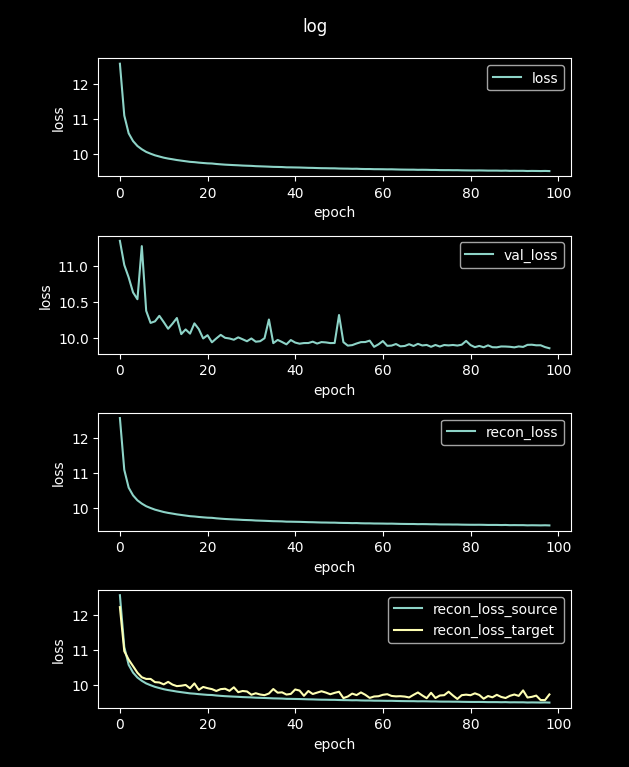

Values plotted in this chart, from the file beside it:
loss, val_loss, recon_loss, recon_loss_source, recon_loss_target
49.34, 12.9, 49.34, 49.31, 47.15
12.58, 11.35, 12.58, 12.57, 12.23
11.09, 11.02, 11.09, 11.08, 10.97
10.58, 10.84, 10.58, 10.57, 10.72
10.36, 10.63, 10.36, 10.35, 10.54
10.22, 10.54, 10.22, 10.21, 10.35
10.12, 11.28, 10.12, 10.11, 10.22
10.05, 10.38, 10.05, 10.04, 10.17
9.997, 10.21, 9.997, 9.987, 10.17
9.951, 10.23, 9.951, 9.94, 10.08
9.916, 10.31, 9.916, 9.906, 10.07
9.883, 10.22, 9.883, 9.873, 10.01
9.857, 10.13, 9.857, 9.847, 10.08
9.837, 10.2, 9.837, 9.827, 10
9.815, 10.28, 9.815, 9.805, 9.961
9.798, 10.05, 9.798, 9.788, 9.973
9.78, 10.12, 9.78, 9.77, 9.995
9.763, 10.06, 9.763, 9.753, 9.899
9.754, 10.2, 9.754, 9.744, 10.04
9.74, 10.12, 9.74, 9.73, 9.854
9.73, 9.991, 9.73, 9.72, 9.938
9.72, 10.04, 9.72, 9.71, 9.902
9.715, 9.938, 9.715, 9.705, 9.875
9.702, 9.991, 9.702, 9.692, 9.822
9.692, 10.04, 9.692, 9.682, 9.874
9.682, 10, 9.682, 9.672, 9.886
9.676, 9.991, 9.676, 9.666, 9.826
9.669, 9.973, 9.669, 9.659, 9.928
9.664, 10.01, 9.664, 9.654, 9.787
9.656, 9.98, 9.656, 9.646, 9.821
9.651, 9.952, 9.651, 9.642, 9.808
9.647, 9.991, 9.647, 9.637, 9.714
9.639, 9.946, 9.639, 9.629, 9.757
9.635, 9.953, 9.635, 9.625, 9.72
9.63, 9.994, 9.63, 9.62, 9.702
9.625, 10.26, 9.625, 9.615, 9.749
9.619, 9.926, 9.619, 9.609, 9.878
9.617, 9.971, 9.617, 9.607, 9.773
9.613, 9.942, 9.613, 9.604, 9.782
9.606, 9.909, 9.606, 9.596, 9.719
9.605, 9.969, 9.605, 9.595, 9.737
9.602, 9.934, 9.602, 9.592, 9.865
9.6, 9.918, 9.6, 9.59, 9.833
9.596, 9.927, 9.596, 9.586, 9.683
9.591, 9.927, 9.591, 9.582, 9.821
9.589, 9.946, 9.589, 9.58, 9.735
9.585, 9.92, 9.585, 9.575, 9.775
9.581, 9.941, 9.581, 9.571, 9.814
9.58, 9.936, 9.58, 9.571, 9.776
9.577, 9.927, 9.577, 9.568, 9.728
9.577, 9.928, 9.577, 9.567, 9.768
9.571, 10.32, 9.571, 9.562, 9.799
9.569, 9.939, 9.569, 9.559, 9.617
9.568, 9.891, 9.568, 9.558, 9.663
9.563, 9.898, 9.563, 9.554, 9.746
9.565, 9.921, 9.565, 9.556, 9.703
9.56, 9.94, 9.56, 9.55, 9.78
9.557, 9.941, 9.557, 9.547, 9.712
9.557, 9.961, 9.557, 9.547, 9.623
9.553, 9.874, 9.553, 9.543, 9.663
... 40 more rows
